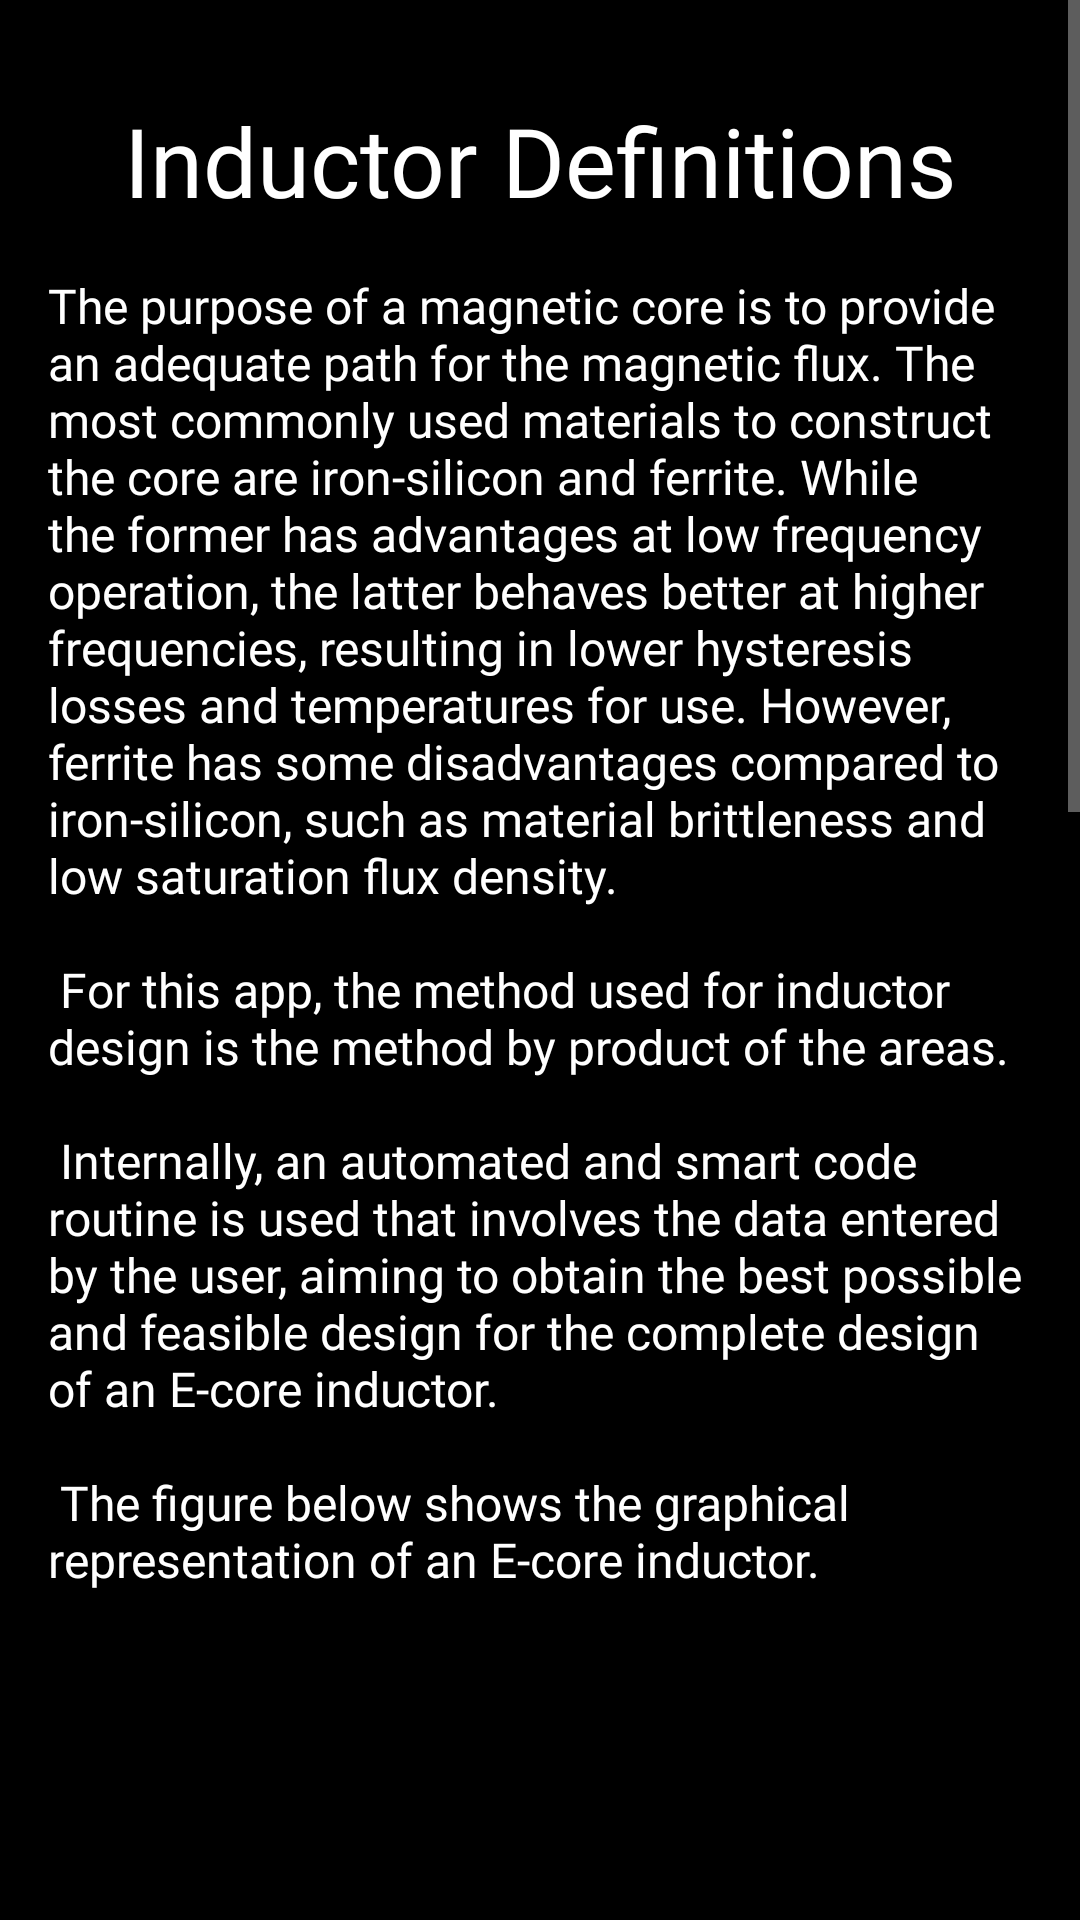

The Android layout XML behind this screen, and the referenced resources:
<!-- AndroidManifest.xml: application theme AppTheme -->
<!-- res/layout/activity_inductor_definitions.xml -->
<?xml version="1.0" encoding="utf-8"?>


<ScrollView
xmlns:android="http://schemas.android.com/apk/res/android"
xmlns:app="http://schemas.android.com/apk/res-auto"
xmlns:tools="http://schemas.android.com/tools"
android:layout_width="match_parent"
android:layout_height="match_parent"
android:fillViewport="true">

<androidx.constraintlayout.widget.ConstraintLayout
    android:layout_width="match_parent"
    android:layout_height="wrap_content"
    android:layout_gravity="top"
    style="@style/MyBackgroundHelp"
    tools:context=".views.helpmenu.InductorDefinitionsActivity">


    <TextView
        android:id="@+id/inductor_definitions_2"
        style="@style/MyDefaultText"
        android:layout_width="match_parent"
        android:layout_height="wrap_content"
        android:layout_marginStart="16dp"
        android:layout_marginTop="32dp"
        android:layout_marginEnd="16dp"
        android:gravity="start"
        android:text="@string/inductor_definitions_2"
        android:textAlignment="viewStart"
        android:textSize="16sp"
        app:layout_constraintEnd_toEndOf="parent"
        app:layout_constraintStart_toStartOf="parent"
        app:layout_constraintTop_toBottomOf="@+id/inductor_image_definitions" />

    <TextView
        style="@style/MyDefaultText"
        android:id="@+id/inductorDefinitionsTitle"
        android:layout_width="wrap_content"
        android:layout_height="wrap_content"
        android:layout_marginTop="32dp"
        android:fontFamily="@font/montserrat_bold"
        android:gravity="center"
        android:text="@string/inductorDefinitionsTitle"
        android:textSize="32sp"
        app:layout_constraintEnd_toEndOf="parent"
        app:layout_constraintHorizontal_bias="0.502"
        app:layout_constraintStart_toStartOf="parent"
        app:layout_constraintTop_toTopOf="parent" />

    <TextView
        style="@style/MyDefaultText"
        android:id="@+id/inductor_definition"
        android:layout_width="match_parent"
        android:layout_height="wrap_content"
        android:layout_marginStart="16dp"
        android:layout_marginEnd="16dp"
        android:layout_marginTop="16dp"
        android:gravity="start"
        android:text="@string/inductor_definition"
        android:textAlignment="viewStart"
        android:textSize="16sp"
        app:layout_constraintEnd_toEndOf="parent"
        app:layout_constraintStart_toStartOf="parent"
        app:layout_constraintTop_toBottomOf="@+id/inductorDefinitionsTitle" />

    <ImageView
        android:id="@+id/inductor_image_definitions"
        android:layout_width="match_parent"
        android:layout_height="229dp"
        android:layout_marginStart="16dp"
        android:layout_marginLeft="16dp"
        android:layout_marginTop="16dp"
        android:layout_marginEnd="16dp"
        android:layout_marginRight="16dp"
        app:layout_constraintEnd_toEndOf="parent"
        app:layout_constraintStart_toStartOf="parent"
        app:layout_constraintTop_toBottomOf="@+id/inductor_definition"
        android:contentDescription="@string/inductor_image_description" />
</androidx.constraintlayout.widget.ConstraintLayout>
</ScrollView>
<!-- resources referenced by this layout -->
<resources>
  <string name="inductorDefinitionsTitle">Inductor Definitions</string>
  <string name="inductor_definition">
          The purpose of a magnetic core is to provide an adequate path for the magnetic flux. The most commonly used materials to construct the core are iron-silicon and ferrite. While the former has advantages at low frequency operation, the latter behaves better at higher frequencies, resulting in lower hysteresis losses and temperatures for use. However, ferrite has some disadvantages compared to iron-silicon, such as material brittleness and low saturation flux density.
          \n\n
          For this app, the method used for inductor design is the method by product of the areas.
          \n\n
          Internally, an automated and smart code routine is used that involves the data entered by the user, aiming to obtain the best possible and feasible design for the complete design of an E-core inductor.
          \n\n
          The figure below shows the graphical representation of an E-core inductor.
  </string>
  <string name="inductor_definitions_2">
          Where:
          \n
          Lc: Magnetic Length;
          \n
          Aw: Window area;
          \n
          Ac: Core cross-sectional area.
          \n\n
          Usually, the values used to initiate the project are:
          \n\n
          Kw (%) = 70 \n Jmax (A / mm²) = 450 \n Bmax (T) = 0.3
          \n\n
          For ferrite cores, the value of Kw (the factor of copper occupancy within the reel) is typically set at 70%. However, it may vary depending on the skill of the person responsible for making the windings and the geometry of the conductors used.
          \n\n
          The value of Jmax (current density), which indicates the current capacity per unit area, depends on the conductors used. Generally set around 450 A / mm².
          \n\n
          Finally, the value of Bmax (flux density), is around 0.3 T, this is due to the magnetization curve of the material used.
          \n\n
          The results are:
          \n\n
          - Size Percent (%)
          \n
          - Air Gap (mm)
          \n - Core Model
          \n - Number of Turns
          \n - AWG (American Wire Gauge)
          \n - Parallel Conductors
          \n
      </string>
  <string name="inductor_image_description">Inductor E-CORE</string>
  <style name="MyBackgroundHelp">
          <item name="android:background">@android:color/black</item>
      </style>
  <style name="MyDefaultText">
          <item name="android:fontFamily">@font/montserrat_regular</item>
          <item name="android:textColor">@android:color/white</item>
          <item name="android:textSize">16dp</item>
      </style>
  <style name="AppTheme" parent="Theme.AppCompat">
          
          <item name="colorPrimary">@color/colorPrimary</item>
          <item name="colorPrimaryDark">@color/colorPrimaryDark</item>
          <item name="colorAccent">@color/colorAccent</item>
          <item name="android:textColor">@android:color/white</item>
          <item name="android:statusBarColor">@color/colorPrimaryDark</item>
          <item name="android:colorBackground">@android:color/white</item>
          <item name="android:itemBackground">@color/colorPrimaryDark</item>
      </style>
  <color name="colorPrimary">#8257e5</color>
  <color name="colorPrimaryDark">#2b2b2b</color>
  <color name="colorAccent">#ff4081</color>
</resources>
